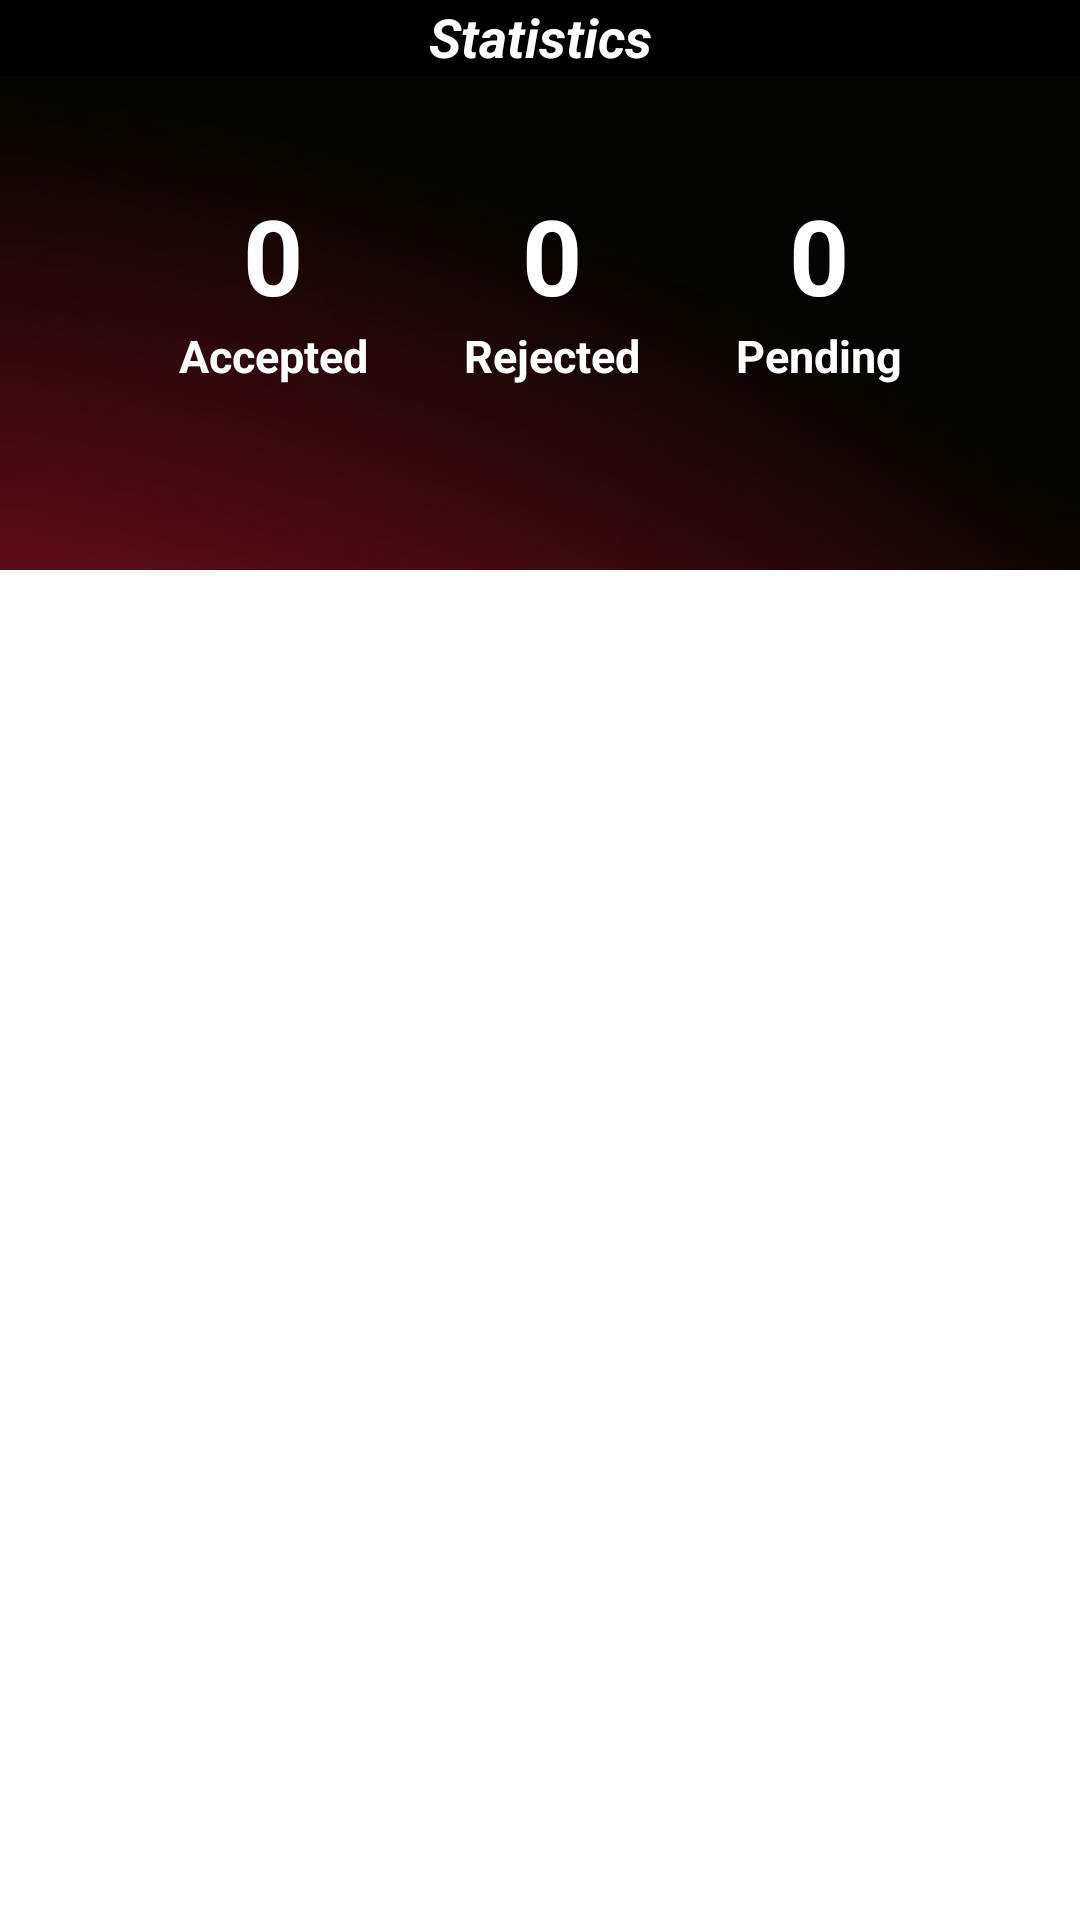

Write the Android layout XML for this screen, with the resource values it uses.
<!-- AndroidManifest.xml: application theme Theme.SmartAlert_p20191 -->
<!-- res/layout/fragment_statistics.xml -->
<?xml version="1.0" encoding="utf-8"?>
<androidx.constraintlayout.widget.ConstraintLayout
    xmlns:android="http://schemas.android.com/apk/res/android"
    xmlns:app="http://schemas.android.com/apk/res-auto"
    xmlns:tools="http://schemas.android.com/tools"
    android:layout_width="match_parent"
    android:layout_height="match_parent"
    android:background="@drawable/red"
    tools:context=".StatisticsFragment">

    <RelativeLayout
        android:id="@+id/relativeLayout"
        android:layout_width="match_parent"
        android:layout_height="wrap_content"
        android:background="@color/black"
        android:paddingBottom="1dp"
        app:layout_constraintEnd_toEndOf="parent"
        app:layout_constraintStart_toStartOf="parent"
        tools:ignore="MissingConstraints">

        <TextView
            android:layout_width="match_parent"
            android:layout_height="wrap_content"
            android:text="@string/statistics"
            android:textAlignment="center"
            android:textColor="#fff"
            android:textSize="18sp"
            android:textStyle="italic|bold" />

    </RelativeLayout>

    <LinearLayout
        android:layout_width="wrap_content"
        android:layout_height="wrap_content"
        android:orientation="horizontal"
        app:layout_constraintBottom_toTopOf="@+id/stats_list"
        app:layout_constraintEnd_toEndOf="parent"
        app:layout_constraintStart_toStartOf="parent"
        app:layout_constraintTop_toTopOf="parent">

        
        <LinearLayout
            android:layout_width="wrap_content"
            android:layout_height="wrap_content"
            android:orientation="vertical"
            android:layout_margin="16dp"
            android:gravity="center">

            <TextView
                android:id="@+id/acceptedTextView"
                android:layout_width="wrap_content"
                android:layout_height="wrap_content"
                android:text="0"
                android:textSize="35sp"
                android:textStyle="bold"
                android:textColor="@android:color/white" />

            <TextView
                android:layout_width="wrap_content"
                android:layout_height="wrap_content"
                android:text="Accepted"
                android:textSize="15sp"
                android:textStyle="bold"
                android:textColor="@android:color/white" />
        </LinearLayout>

        
        <LinearLayout
            android:layout_width="wrap_content"
            android:layout_height="wrap_content"
            android:orientation="vertical"
            android:layout_margin="16dp"
            android:gravity="center">

            <TextView
                android:id="@+id/rejectedTextView"
                android:layout_width="wrap_content"
                android:layout_height="wrap_content"
                android:text="0"
                android:textSize="35sp"
                android:textStyle="bold"
                android:textColor="@android:color/white" />

            <TextView
                android:layout_width="wrap_content"
                android:layout_height="wrap_content"
                android:text="Rejected"
                android:textSize="15sp"
                android:textStyle="bold"
                android:textColor="@android:color/white" />
        </LinearLayout>

        
        <LinearLayout
            android:layout_width="wrap_content"
            android:layout_height="wrap_content"
            android:orientation="vertical"
            android:layout_margin="16dp"
            android:gravity="center">

            <TextView
                android:id="@+id/pendingTextView"
                android:layout_width="wrap_content"
                android:layout_height="wrap_content"
                android:text="0"
                android:textSize="35sp"
                android:textStyle="bold"
                android:textColor="@android:color/white" />
            <TextView
                android:layout_width="wrap_content"
                android:layout_height="wrap_content"
                android:text="Pending"
                android:textSize="15sp"
                android:textStyle="bold"
                android:textColor="@android:color/white" />
        </LinearLayout>

    </LinearLayout>


    <ListView
        android:id="@+id/stats_list"
        android:layout_width="wrap_content"
        android:layout_height="450dp"
        android:background="@color/white"
        app:layout_constraintBottom_toBottomOf="parent"
        app:layout_constraintEnd_toEndOf="parent"
        app:layout_constraintStart_toStartOf="parent"
        app:layout_constraintTop_toTopOf="parent"
        app:layout_constraintVertical_bias="1.0" />


</androidx.constraintlayout.widget.ConstraintLayout>
<!-- resources referenced by this layout -->
<resources>
  <color name="black">#FF000000</color>
  <color name="white">#FFFFFFFF</color>
  <!-- drawable red: jpg bitmap (drawable, 137522 bytes) -->
  <string name="statistics">Statistics</string>
  <style name="Theme.SmartAlert_p20191" parent="Base.Theme.SmartAlert_p20191" />
  <style name="Base.Theme.SmartAlert_p20191" parent="Theme.Material3.Light.NoActionBar">
          <item name="colorPrimary">@color/black</item> --&gt;
      </style>
</resources>
